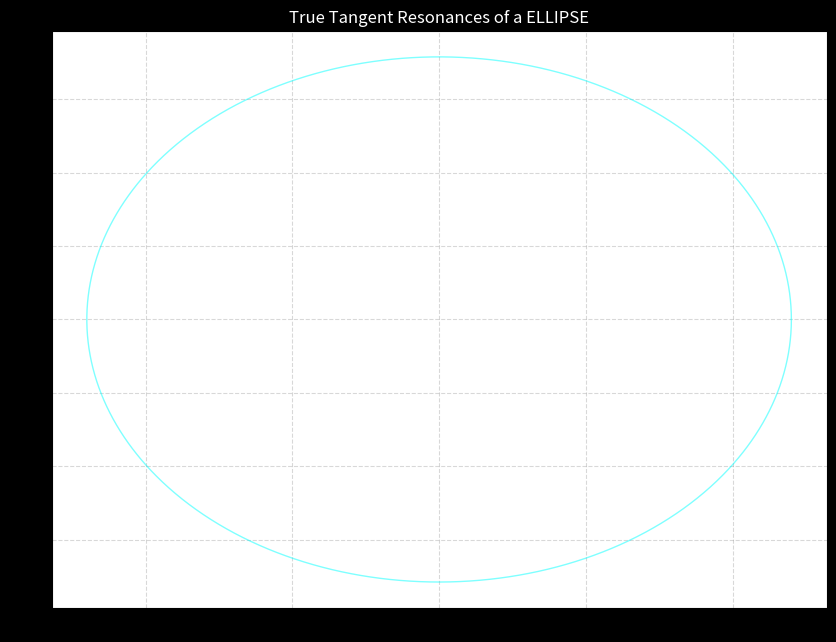

Generate this figure with matplotlib:
# --- CSO_P108.py ---
# Caterpillar's Command: [Code-Resonant-System-V2] (from prompt 107)
# Timestamp: 2024-05-22 00:45:00 UTC
# Applicable Rules: All. A corrected simulator using the Tangent Flow Process.

import numpy as np
import matplotlib.pyplot as plt
from matplotlib.animation import FuncAnimation
import argparse

def run_true_resonance_simulation(shape, steps, focal_distance):
    """
    Simulates a Resonant System (Circle or Ellipse) and generates its
    True Chronospectrum using the Tangent Flow Process.
    """
    print(f"--- TRUE RESONANCE SIMULATOR ({shape.upper()}) ---")
    
    # --- Define Geometry ---
    if shape == 'circle':
        a = 1.0; b = 1.0 # Semi-major and semi-minor axes
    else: # ellipse
        c = focal_distance
        a = c * 1.5; b = np.sqrt(a**2 - c**2)
    print(f"Parameters: a={a:.2f}, b={b:.2f}")

    # Generate the path points
    theta_p = np.linspace(0, 2 * np.pi, steps)
    path_points = np.array([a * np.cos(theta_p), b * np.sin(theta_p)]).T
    
    # Calculate the velocity vectors (the Tangent Flow)
    velocity_vectors = np.diff(path_points, axis=0, append=[path_points[1]]) # Approximate derivative
    
    # Calculate the angles for position and velocity
    position_angles = np.arctan2(path_points[:, 1], path_points[:, 0])
    velocity_angles = np.arctan2(velocity_vectors[:, 1], velocity_vectors[:, 0])

    # Find moments of True Tangent Resonance
    # Where the angle of position is close to the angle of motion
    # We normalize to [0, 2pi) and check for closeness, wrapping around the circle
    diff = np.abs(position_angles - velocity_angles)
    resonance_indices = np.where(np.min([diff, 2*np.pi - diff], axis=0) < 0.01)[0]
    chronospectrum = theta_p[resonance_indices]

    # --- Visualization ---
    fig, ax = plt.subplots(figsize=(10, 10))
    plt.style.use('dark_background')
    ax.set_aspect('equal')
    ax.set_title(f"True Tangent Resonances of a {shape.upper()}", color='white')
    ax.grid(color='gray', linestyle='--', alpha=0.3)
    
    # Plot the path and the resonance points
    ax.plot(path_points[:, 0], path_points[:, 1], '-', color='cyan', lw=1, alpha=0.5)
    ax.scatter(path_points[resonance_indices, 0], path_points[resonance_indices, 1],
               s=150, c='yellow', marker='*', zorder=10)
    plt.show()
    
    # --- Reporting ---
    print("\n--- SIMULATION COMPLETE ---")
    print(f"Generated True Chronospectrum with {len(chronospectrum)} resonance points.")
    print("------------------------------------------")
    # Convert radians to degrees for easier interpretation
    for i, angle in enumerate(chronospectrum):
        print(f"  Resonance {i+1}: θ_p ≈ {np.rad2deg(angle):.2f}°")
    print("------------------------------------------")

if __name__ == "__main__":
    parser = argparse.ArgumentParser(description="True Resonance Simulator.")
    parser.add_argument("--shape", type=str, default="ellipse", choices=["circle", "ellipse"])
    args = parser.parse_args()
    
    run_true_resonance_simulation(shape=args.shape, steps=2000, focal_distance=0.8)
